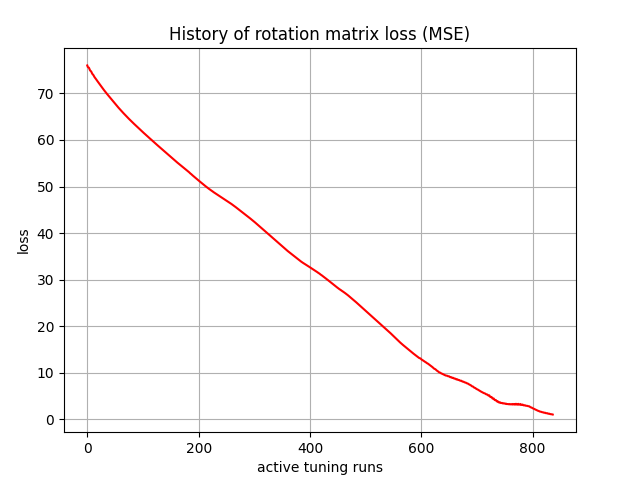

The data file committed next to this chart (first rows):
, 0
0, 76.01
1, 75.66
2, 75.59
3, 75.52
4, 75.23
5, 74.94
6, 74.83
7, 74.71
8, 74.46
9, 74.22
10, 74.07
11, 73.94
12, 73.73
13, 73.51
14, 73.35
15, 73.2
16, 73.02
17, 72.84
18, 72.68
19, 72.53
20, 72.35
21, 72.18
22, 72.02
23, 71.86
24, 71.69
25, 71.52
26, 71.36
27, 71.21
28, 71.04
29, 70.88
30, 70.72
31, 70.56
32, 70.4
33, 70.24
34, 70.09
35, 69.95
36, 69.81
37, 69.67
38, 69.52
39, 69.38
40, 69.24
41, 69.1
42, 68.94
43, 68.79
44, 68.65
45, 68.51
46, 68.36
47, 68.21
48, 68.07
49, 67.93
50, 67.79
51, 67.64
52, 67.5
53, 67.37
54, 67.22
55, 67.08
56, 66.95
57, 66.81
58, 66.67
59, 66.54
... 777 more rows
